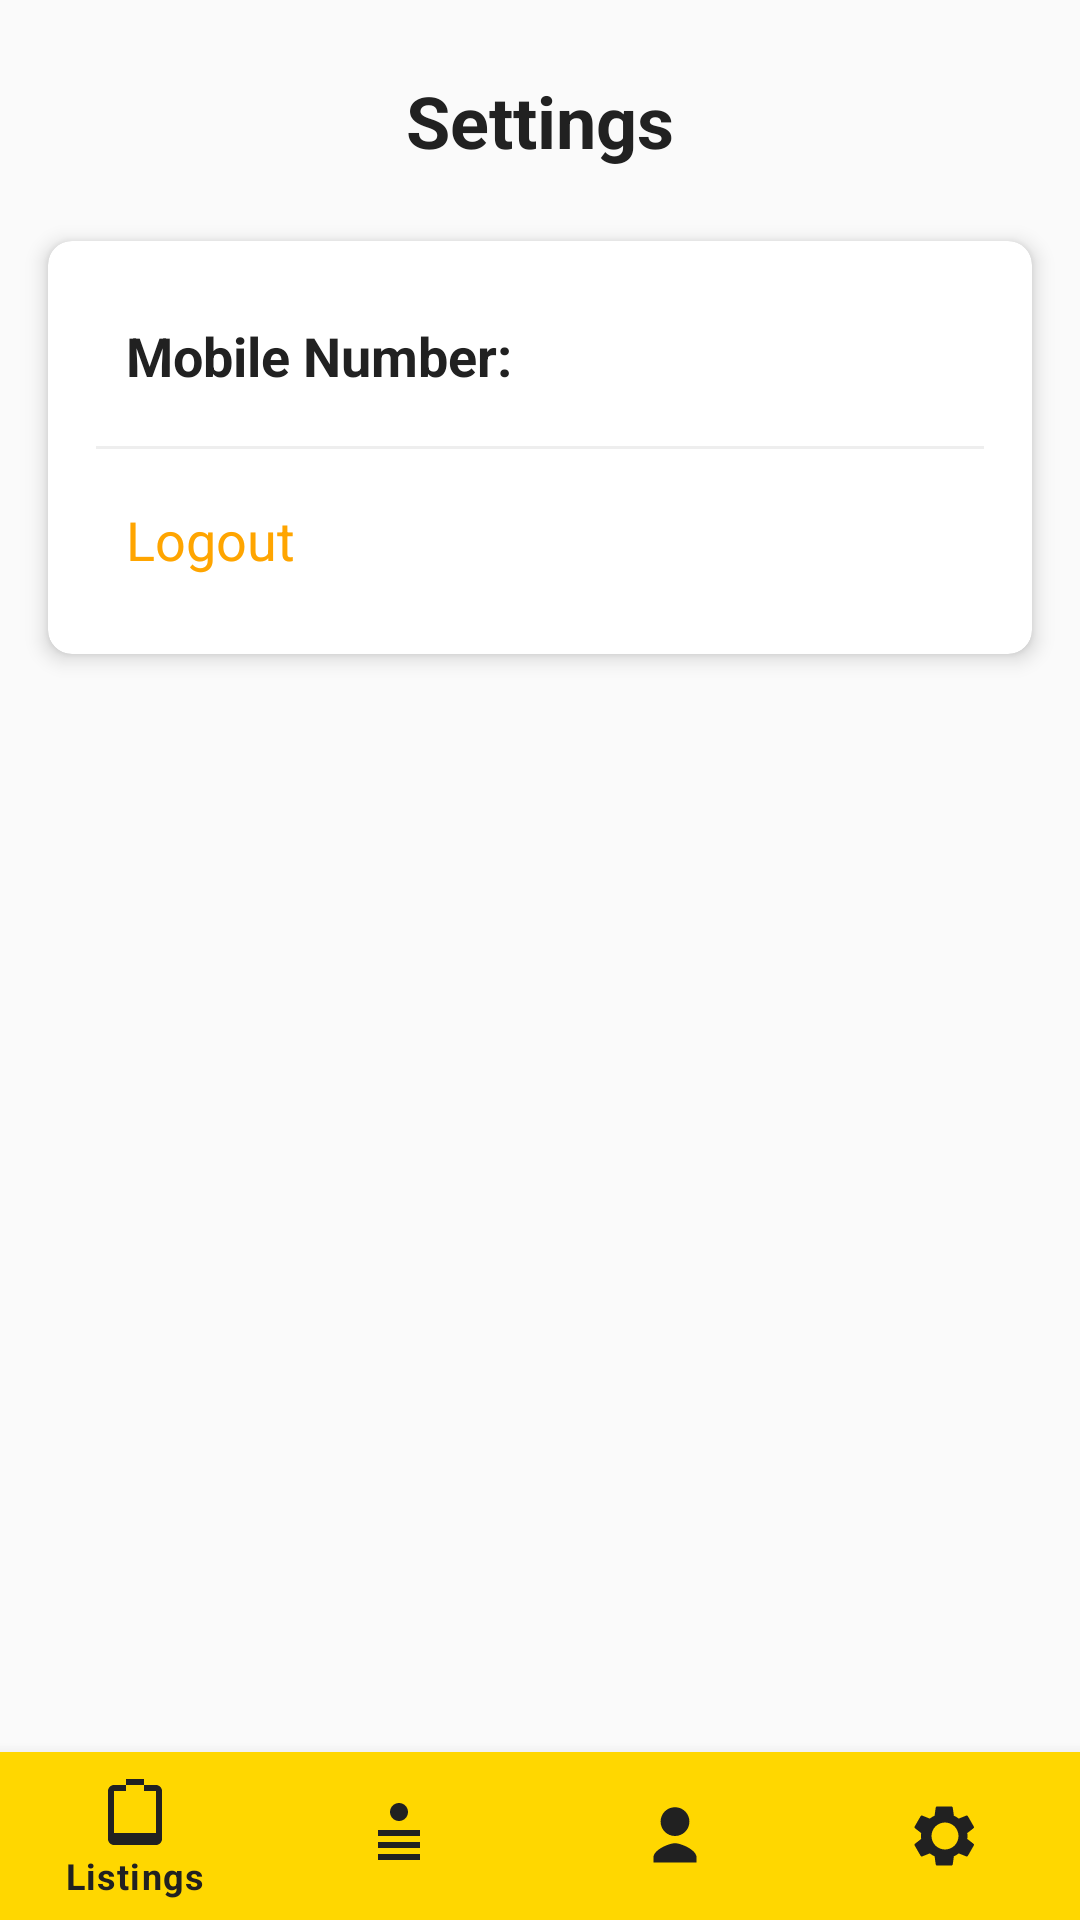

Reconstruct the res/layout file that produces this screen, plus the resources it refers to.
<!-- AndroidManifest.xml: application theme Theme.BullsRentOwner -->
<!-- res/layout/activity_customer_settings.xml -->
<?xml version="1.0" encoding="utf-8"?>
<androidx.constraintlayout.widget.ConstraintLayout
    xmlns:android="http://schemas.android.com/apk/res/android"
    xmlns:app="http://schemas.android.com/apk/res-auto"
    xmlns:tools="http://schemas.android.com/tools"
    android:layout_width="match_parent"
    android:layout_height="match_parent"
    android:background="@color/background_color"
    android:fitsSystemWindows="true"
    tools:context=".customer_settings">

    
    <TextView
        android:id="@+id/tvTitle"
        android:layout_width="wrap_content"
        android:layout_height="wrap_content"
        android:text="Settings"
        android:textSize="24sp"
        android:textStyle="bold"
        android:textColor="@color/text_primary_color"
        android:layout_marginTop="24dp"
        app:layout_constraintTop_toTopOf="parent"
        app:layout_constraintStart_toStartOf="parent"
        app:layout_constraintEnd_toEndOf="parent"/>

    
    <androidx.cardview.widget.CardView
        android:id="@+id/cardSettings"
        android:layout_width="0dp"
        android:layout_height="wrap_content"
        android:layout_marginStart="16dp"
        android:layout_marginTop="24dp"
        android:layout_marginEnd="16dp"
        app:cardCornerRadius="8dp"
        app:cardElevation="4dp"
        app:layout_constraintTop_toBottomOf="@id/tvTitle"
        app:layout_constraintStart_toStartOf="parent"
        app:layout_constraintEnd_toEndOf="parent">

        <LinearLayout
            android:layout_width="match_parent"
            android:layout_height="wrap_content"
            android:orientation="vertical"
            android:padding="16dp">

            
            <TextView
                android:id="@+id/tvCustomerMobile"
                android:layout_width="match_parent"
                android:layout_height="wrap_content"
                android:text="Mobile Number: "
                android:textSize="18sp"
                android:textStyle="bold"
                android:padding="10dp"
                android:textColor="@color/text_primary_color"/>

            
            <View
                android:layout_width="match_parent"
                android:layout_height="1dp"
                android:background="@color/divider_color"
                android:layout_marginTop="8dp"
                android:layout_marginBottom="8dp"/>

            <TextView
                android:id="@+id/tvLogout"
                android:layout_width="match_parent"
                android:layout_height="wrap_content"
                android:text="Logout"
                android:textSize="18sp"
                android:textColor="@color/accent_color"
                android:padding="10dp"
                android:clickable="true"
                android:focusable="true"
                android:background="?attr/selectableItemBackground"/>
        </LinearLayout>
    </androidx.cardview.widget.CardView>

    
    <com.google.android.material.bottomnavigation.BottomNavigationView
        android:id="@+id/bottomNavBar"
        android:layout_width="0dp"
        android:layout_height="wrap_content"
        android:background="@color/primary_color"
        app:itemIconTint="@color/text_primary_color"
        app:itemTextColor="@color/text_primary_color"
        app:menu="@menu/bottom_navigation_menu"
        app:layout_constraintBottom_toBottomOf="parent"
        app:layout_constraintLeft_toLeftOf="parent"
        app:layout_constraintRight_toRightOf="parent"/>

</androidx.constraintlayout.widget.ConstraintLayout>
<!-- resources referenced by this layout -->
<resources>
  <color name="accent_color">#FFA500</color>
  <color name="background_color">#FAFAFA</color>
  <color name="divider_color">#EEEEEE</color>
  <color name="primary_color">#FFD700</color>
  <color name="text_primary_color">#212121</color>
  <style name="Theme.BullsRentOwner" parent="Theme.Material3.Light.NoActionBar">
          <item name="android:windowNoTitle">true</item>
          <item name="android:windowActionBar">false</item>
          <item name="android:statusBarColor">@color/primary_color</item>
          <item name="android:navigationBarColor">@color/primary_color</item>
          <item name="android:windowFullscreen">true</item>
          <item name="android:windowTranslucentStatus">true</item>
          <item name="android:windowTranslucentNavigation">true</item>
          <item name="android:windowBackground">@color/background_color</item>
          <item name="android:windowLayoutInDisplayCutoutMode" tools:targetApi="o_mr1">shortEdges</item>
          
          
          <item name="colorPrimary">@color/primary_color</item>
          <item name="colorPrimaryDark">@color/primary_dark_color</item>
          <item name="colorAccent">@color/accent_color</item>
          <item name="android:textColorPrimary">@color/text_primary_color</item>
          <item name="android:textColorSecondary">@color/text_secondary_color</item>
          
          
          <item name="bottomNavigationStyle">@style/BottomNavigationViewStyle</item>
      </style>
  <color name="primary_dark_color">#DAA520</color>
  <color name="text_secondary_color">#757575</color>
  <style name="BottomNavigationViewStyle" parent="Widget.MaterialComponents.BottomNavigationView">
          <item name="backgroundTint">@color/primary_color</item>
          <item name="itemIconTint">@color/text_primary_color</item>
          <item name="itemTextColor">@color/text_primary_color</item>
          <item name="elevation">8dp</item>
      </style>
</resources>
